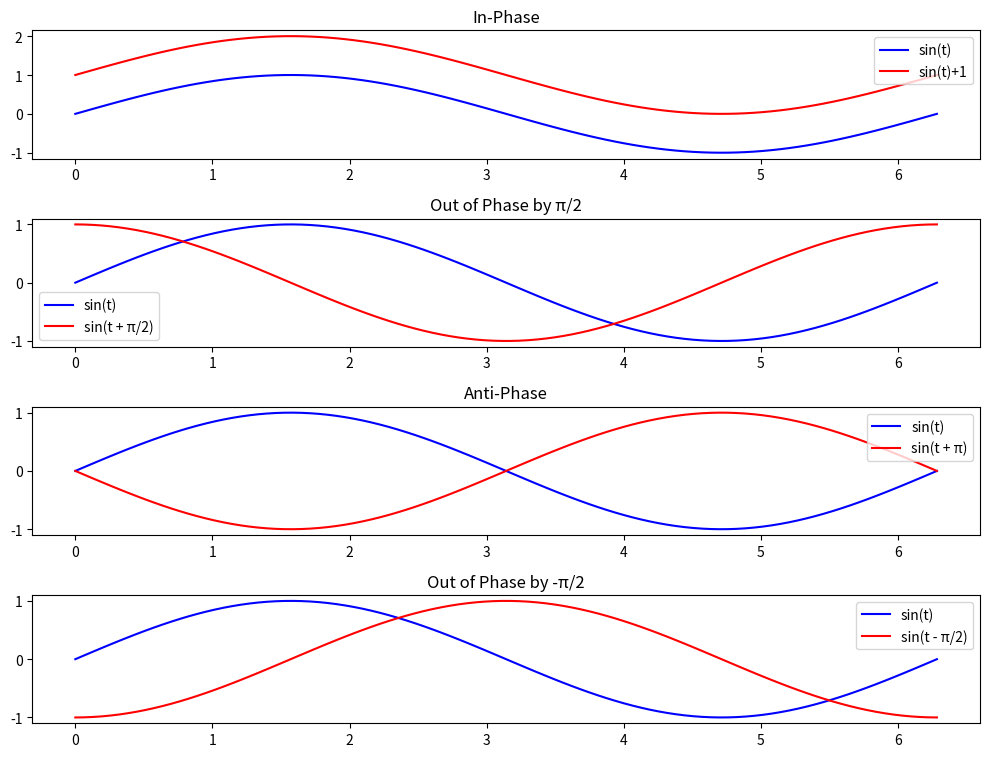

Source code (Python):
import matplotlib.pyplot as plt
import numpy as np

# Create an array of t-values for plotting the sine waves
t = np.linspace(0, 2 * np.pi, 100)  # t-values from 0 to 2π (full sine wave period)

# Create a figure with 2x2 subplots
fig, axs = plt.subplots(4, 1, figsize=(10, 8))  # 2x2 grid of subplots

# Plot the first subplot with waves in-phase
axs[0].plot(t, np.sin(t), label="sin(t)", color="blue")
axs[0].plot(t, np.sin(t) + 1, label="sin(t)+1", color="red")
axs[0].set_title("In-Phase")
axs[0].legend()

# Plot the second subplot with waves out of phase by π/2 radians
axs[1].plot(t, np.sin(t), label="sin(t)", color="blue")
axs[1].plot(t, np.sin(t + np.pi / 2), label="sin(t + π/2)", color="red")
axs[1].set_title("Out of Phase by π/2")
axs[1].legend()

# Plot the third subplot with waves in anti-phase (out of phase by π radians)
axs[2].plot(t, np.sin(t), label="sin(t)", color="blue")
axs[2].plot(t, np.sin(t + np.pi), label="sin(t + π)", color="red")
axs[2].set_title("Anti-Phase")
axs[2].legend()

# Plot the fourth subplot with waves out of phase by -π/2 radians
axs[3].plot(t, np.sin(t), label="sin(t)", color="blue")
axs[3].plot(t, np.sin(t - np.pi / 2), label="sin(t - π/2)", color="red")
axs[3].set_title("Out of Phase by -π/2")
axs[3].legend()

# Adjust spacing between subplots for better visibility
plt.tight_layout(rect=[0, 0, 1, 0.96])  # Keep some space for the supertitle

# Show the plot
plt.show()
